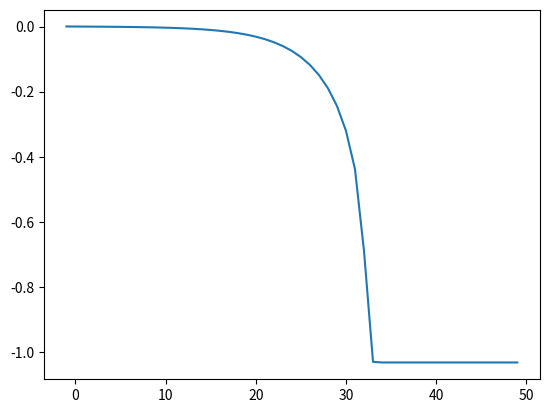

Reproduce this figure in Python.
import numpy as np
import scipy as sp
from math import *
import matplotlib.pyplot as plt
import sympy as sm

#Example function: f(x) = x³ − x

def hessian_modification_multiple_I(hessian):
    beta = 1e-3
    rows = len(hessian)
    min_diag = min(np.diag(hessian))
    tau = None

    if(min_diag > 0):
        tau = 0
    else:
        tau = -min_diag + beta

    while(True):
        try:
            np.linalg.cholesky(hessian + np.eye(rows) * tau)
            break
        except np.linalg.LinAlgError:
            tau = max(10 * tau, beta)

    hessian = hessian + np.eye(rows) * tau

    return hessian

def hessian_f(f, variables, sub):
    hessian = np.matrix(sm.hessian(f, variables).evalf(subs=sub)).astype('float64')
    return hessian

def gradient_f(f, variables, sub):
    grad = []
    for i in range(len(variables)):
        grad.append([f.diff(variables[i]).evalf(subs=sub)])
    return grad

def pk(f, variables, sub):
    h = hessian_f(f, variables, sub)
    modified_h = hessian_modification_multiple_I(h)
    h_inv = np.linalg.inv(modified_h)

    g = gradient_f(f, variables, sub)

    return (-h_inv * g).astype('float64')

def armijo_condition(cur, new):
    return cur > new;

c1 = 1e-4
c2 = 0.9
line_search_tau = 0.5

x, y = sm.symbols('x y')
f = f = (4 - 2.1 * (x**2) + (x**4)/3) * (x**2) + x * y + (-4 + 4 * (y ** 2)) * (y ** 2)

x0 = np.matrix([[0.01], [0.01]])

xs = []
ys = []

xs.append(-1)
ys.append(f.evalf(subs={x:x0.item(0, 0), y:x0.item(1, 0)}))

for k in range(0, 50):
    sub = {x:x0.item(0, 0), y:x0.item(1, 0)}
    direction = pk(f, [x, y], sub)
    alpha = 1.0
    ct = 0
    while(True):
        ct+=1

        x_n = x0 + np.matrix(direction) * alpha

        cur = f.evalf(subs={x:x0.item(0, 0), y:x0.item(1, 0)})
        new = f.evalf(subs={x:x_n.item(0, 0), y:x_n.item(1, 0)})

        if(armijo_condition(cur, new)):
            break
        else:
            alpha *= line_search_tau
        if(ct == 30):
            break
            k = 100

    if (k > 50):
        break

    x0 += np.matrix(direction) * alpha

    xs.append(k)
    ys.append(f.evalf(subs={x:x0.item(0, 0), y:x0.item(1, 0)}))

    print(x0)

plt.plot(xs, ys)
plt.show()
